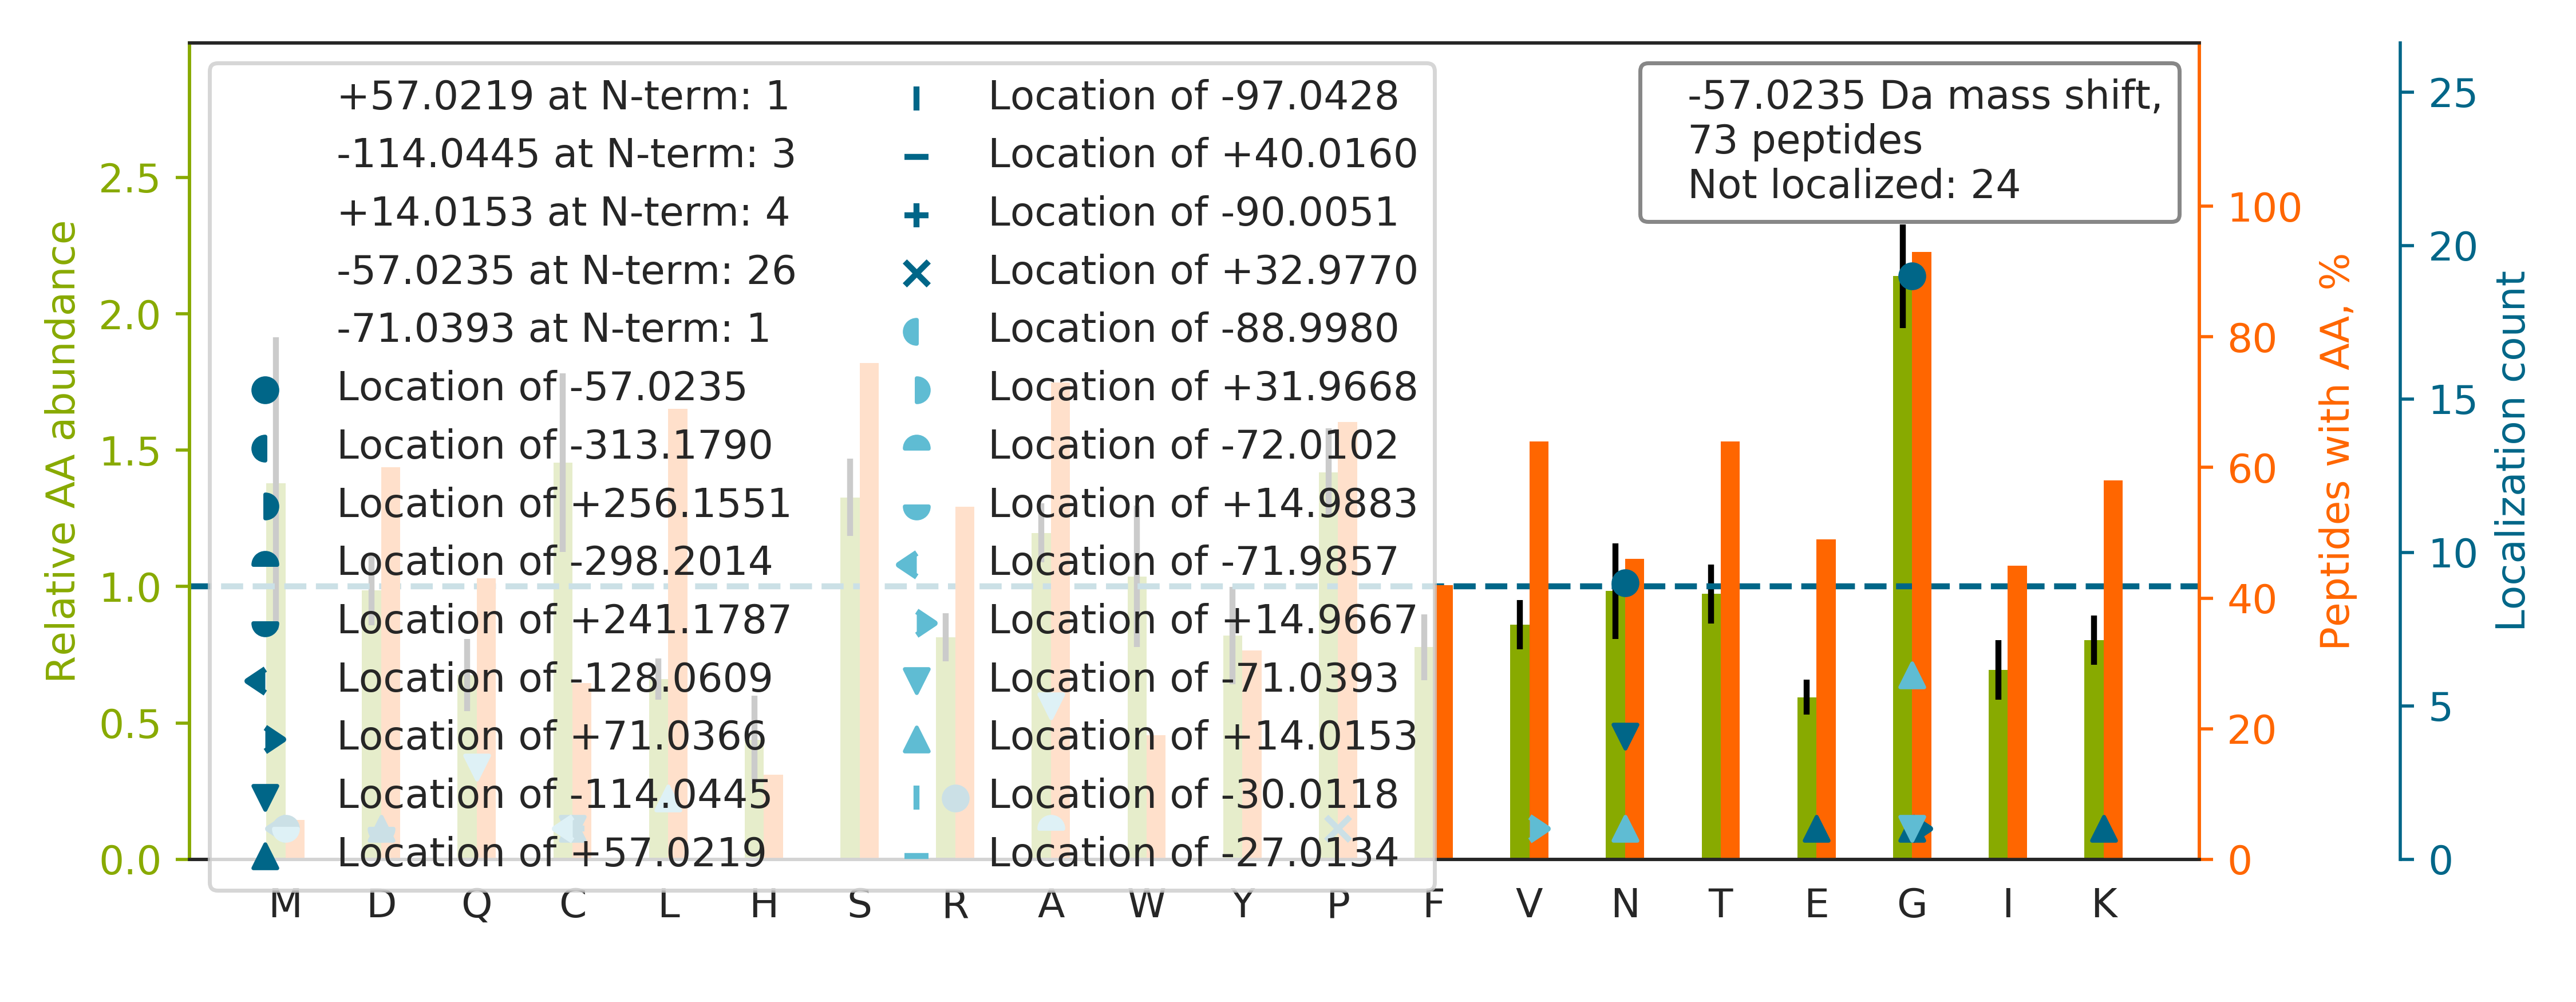

The data file committed next to this chart (first rows):
top isoform	localization score	spectrum
N[-57]PSSAGSWNSGSSGPGSTGNR	1	88CPTAC_COprospective_W_VU_20160705_11CO…
G[-57]YGYGQGAGTLSTDKGESLGIK	0.9981	21CPTAC_COprospective_W_VU_20151112_20CO…
G[-57]WSTDEANTYFKEWTCSSSPSLPR	0.9997	26CPTAC_COprospective_W_VU_20150810_05CO…
N[+14]Q[-71]GGYGGSSSSSSYGSGR	0.6726	37CPTAC_COprospective_W_VU_20150904_16CO…
TIGGGDDSFNTFFSETGAGK		83CPTAC_COprospective_W_VU_20160524_05CO…
N[-114]YC[+57]GLPGEYWLGNDKISQLTR	0.1137	05CPTAC_COprospective_W_VU_20150915_05CO…
ANQAIQMACQSLGEPGCTQAQVLSAATIVAK		55CPTAC_COprospective_W_VU_20160630_11CO…
ALGALVDSCAP[+33]GLC[-90]PDWDSWDASKPVTNAR	0.0006784	85CPTAC_COprospective_W_VU_20160630_11CO…
G[-57]LGTDEDSLIEIICSR	0.7677	53CPTAC_COprospective_W_VU_20160226_11CO…
CCVE[+57]C[-114]PPCPAPPVAGPSVFLFPPKPK	0.6709	55CPTAC_COprospective_W_VU_20160630_11CO…
G[-57]VGTESGSESGSSNAKEPK	0.9916	83CPTAC_COprospective_W_VU_20160524_05CO…
GLG[+14]A[-71]GAGAGEESPATSLPR	0.6882	18CPTAC_COprospective_W_VU_20151105_14CO…
FGSYCPTTCGIADFLSTYQTK		88CPTAC_COprospective_W_VU_20160705_11CO…
G[-57]YGYGQGAGTLSTDK	0.9299	21CPTAC_COprospective_W_VU_20151112_20CO…
N[-57]FILDQTNVSAAAQR	1	09CPTAC_COprospective_W_VU_20150928_05CO…
GGSTSYGTGSETESPR		75CPTAC_COprospective_W_VU_20160502_11CO…
DSVNPGVMVLLGCGALSSTCGQLASYPLALVR		02CPTAC_COprospective_W_VU_20150624_01CO…
DNCCILDERFGSYCPTTCGIADFLSTYQTK		53CPTAC_COprospective_W_VU_20160226_11CO…
GLGTDEESILTLLTSR		56CPTAC_COprospective_W_VU_20160303_01CO…
G[+57]VN[-114]LPGAAVDLPAVSEKDIQDLK	0.6692	04CPTAC_COprospective_W_VU_20150915_05CO…
KAPDAGGCLHADPDLGVLCPTGCQLQEALLQQERPIR		88CPTAC_COprospective_W_VU_20160705_11CO…
GETGPSGPVGPAGAVGPR		92CPTAC_COprospective_W_VU_20160728_11CO…
TTGIVM[-128]DSGDG[+71]VTHIVPIYEGYALPHAIL…	0.8593	46CPTAC_COprospective_W_VU_20151209_09CO…
GEIVLTQSPDFQSVTPK		02CPTAC_COprospective_W_VU_20150624_01CO…
G[+14]TFSQ[-71]LSELHCDKLHVDPENFR	0.7438	05CPTAC_COprospective_W_VU_20150915_05CO…
IR[-57]DGWQVEEADDWLR	0.9989	01CPTAC_COprospective_W_VU_20150901_01CO…
AIHYALNCCGLAGGVEQFISDICPK		13CPTAC_COprospective_W_VU_20151030_06CO…
N[-57]YCGLPGEYWLGNDK	0.545	25CPTAC_COprospective_W_VU_20160726_05CO…
G[+14]PA[-71]GPSGPAGK	0.02185	94CPTAC_COprospective_W_VU_20160729_05CO…
N[-57]FINSPVAQADWAAK	0.9989	55CPTAC_COprospective_W_VU_20160630_11CO…
ESALER[-57]GPVPEAPAGGPVHAVTVVTLLEK	0.9456	61CPTAC_COprospective_W_VU_20160707_11CO…
FSGSN[-57]SGNTATLTISR	0.8589	29CPTAC_COprospective_W_VU_20150810_11CO…
N[-57]PDDITNEEYGEFYK	0.9854	83CPTAC_COprospective_W_VU_20160524_05CO…
G[-57]ITGVDLFGTTDAVVK	0.9298	04CPTAC_COprospective_W_VU_20150915_05CO…
N[-57]LGSINTELQDVQR	0.7769	65CPTAC_COprospective_W_VU_20160322_05CO…
VFLLGEEVAQYDGAYK		35CPTAC_COprospective_W_VU_20150901_16CO…
N[-57]FINNPLAQADWAAK	0.9276	71CPTAC_COprospective_W_VU_20160414_14CO…
G[-57]DGVGGDPAVALPHR	0.5105	28CPTAC_COprospective_W_VU_20150810_05CO…
TLVYGGIFLYPANK		35CPTAC_COprospective_W_VU_20150901_16CO…
SLGSGGSVSQLFSNFTGSVDDR		35CPTAC_COprospective_W_VU_20150901_16CO…
G[-57]FGSDQSENVDR	0.9289	67CPTAC_COprospective_W_VU_20160324_16CO…
N[-114]PD[+57]DITQEEYGEFYK	0.05468	83CPTAC_COprospective_W_VU_20160524_05CO…
G[-57]LPLGSAVSSPVLFSPVGR	0.1586	10CPTAC_COprospective_W_VU_20151002_05CO…
VYCD[+241]M[-298]NTENGGWTVIQNR	0.9236	88CPTAC_COprospective_W_VU_20160705_11CO…
ASQSVSSNLAWYQQKPGQAPR		43CPTAC_COprospective_W_VU_20151130_01CO…
N[-114]K[+57]DQGTYEDYVEGLR	0.927	70CPTAC_COprospective_W_VU_20160421_11CO…
CLLPGQSGPLCDALATYAAACQAAGATVHPWR		09CPTAC_COprospective_W_VU_20150928_05CO…
N[-57]TGIICTIGPASR	0.9783	36CPTAC_COprospective_W_VU_20150824_11CO…
STSGGTAALGCLVK		82CPTAC_COprospective_W_VU_20160520_11CO…
G[-57]ISAGAVQTAGK	0.9994	50CPTAC_COprospective_W_VU_20151222_05CO…
TSSGGSFVASDVPNAPIPDLFPPGQITDLK		64CPTAC_COprospective_W_VU_20160318_11CO…
DLADEL[+14]A[-71]LVDVIEDK	0.6474	35CPTAC_COprospective_W_VU_20150901_16CO…
NSSYFVEWIPNNVK		02CPTAC_COprospective_W_VU_20150624_01CO…
G[-57]PVGPSGPPGK	0.999	01CPTAC_COprospective_W_VU_20150901_01CO…
G[-57]PSVFPLAPCSR	0.9874	98CPTAC_COprospective_W_VU_20160804_11CO…
CA[-72]IQM[+15]TQSPSSLSASVGDR	0.0179	77CPTAC_COprospective_W_VU_20160504_11CO…
G[-57]EPGGPGADGVPGKDGPR	0.7616	62CPTAC_COprospective_W_VU_20160311_05CO…
GGPGSAVSPYPTFNPSSDVAALHK		25CPTAC_COprospective_W_VU_20160726_05CO…
G[-57]PSVFPLAPSSK	0.9992	94CPTAC_COprospective_W_VU_20160729_05CO…
DCV[+15]YDRCLLPGQSGPLC[-72]DALATYAAACQAA…	0.0337	26CPTAC_COprospective_W_VU_20150810_05CO…
... 13 more rows
